The GitHub repository Akram1233/Bone-Fracture-Detection-from-X-ray-Images contains a labelled image folder "data" with 2 categories: fractured, normal. Examples follow, each with its label.

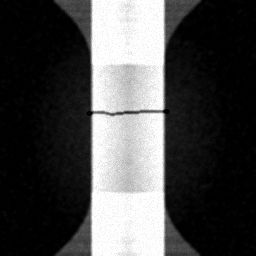
Label: fractured

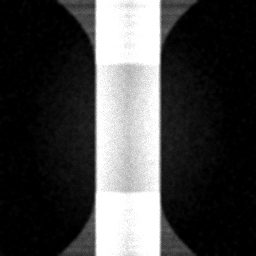
Label: normal

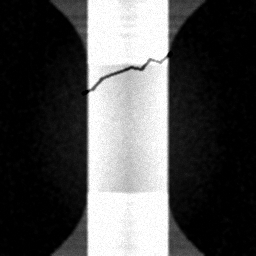
Label: fractured

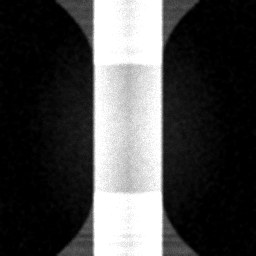
Label: normal

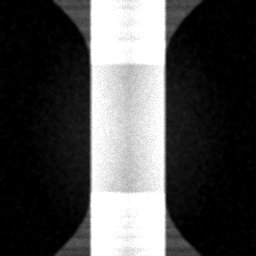
Label: normal

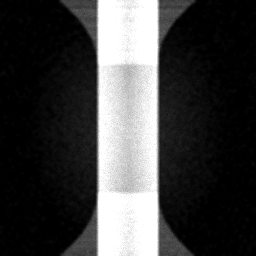
Label: normal
